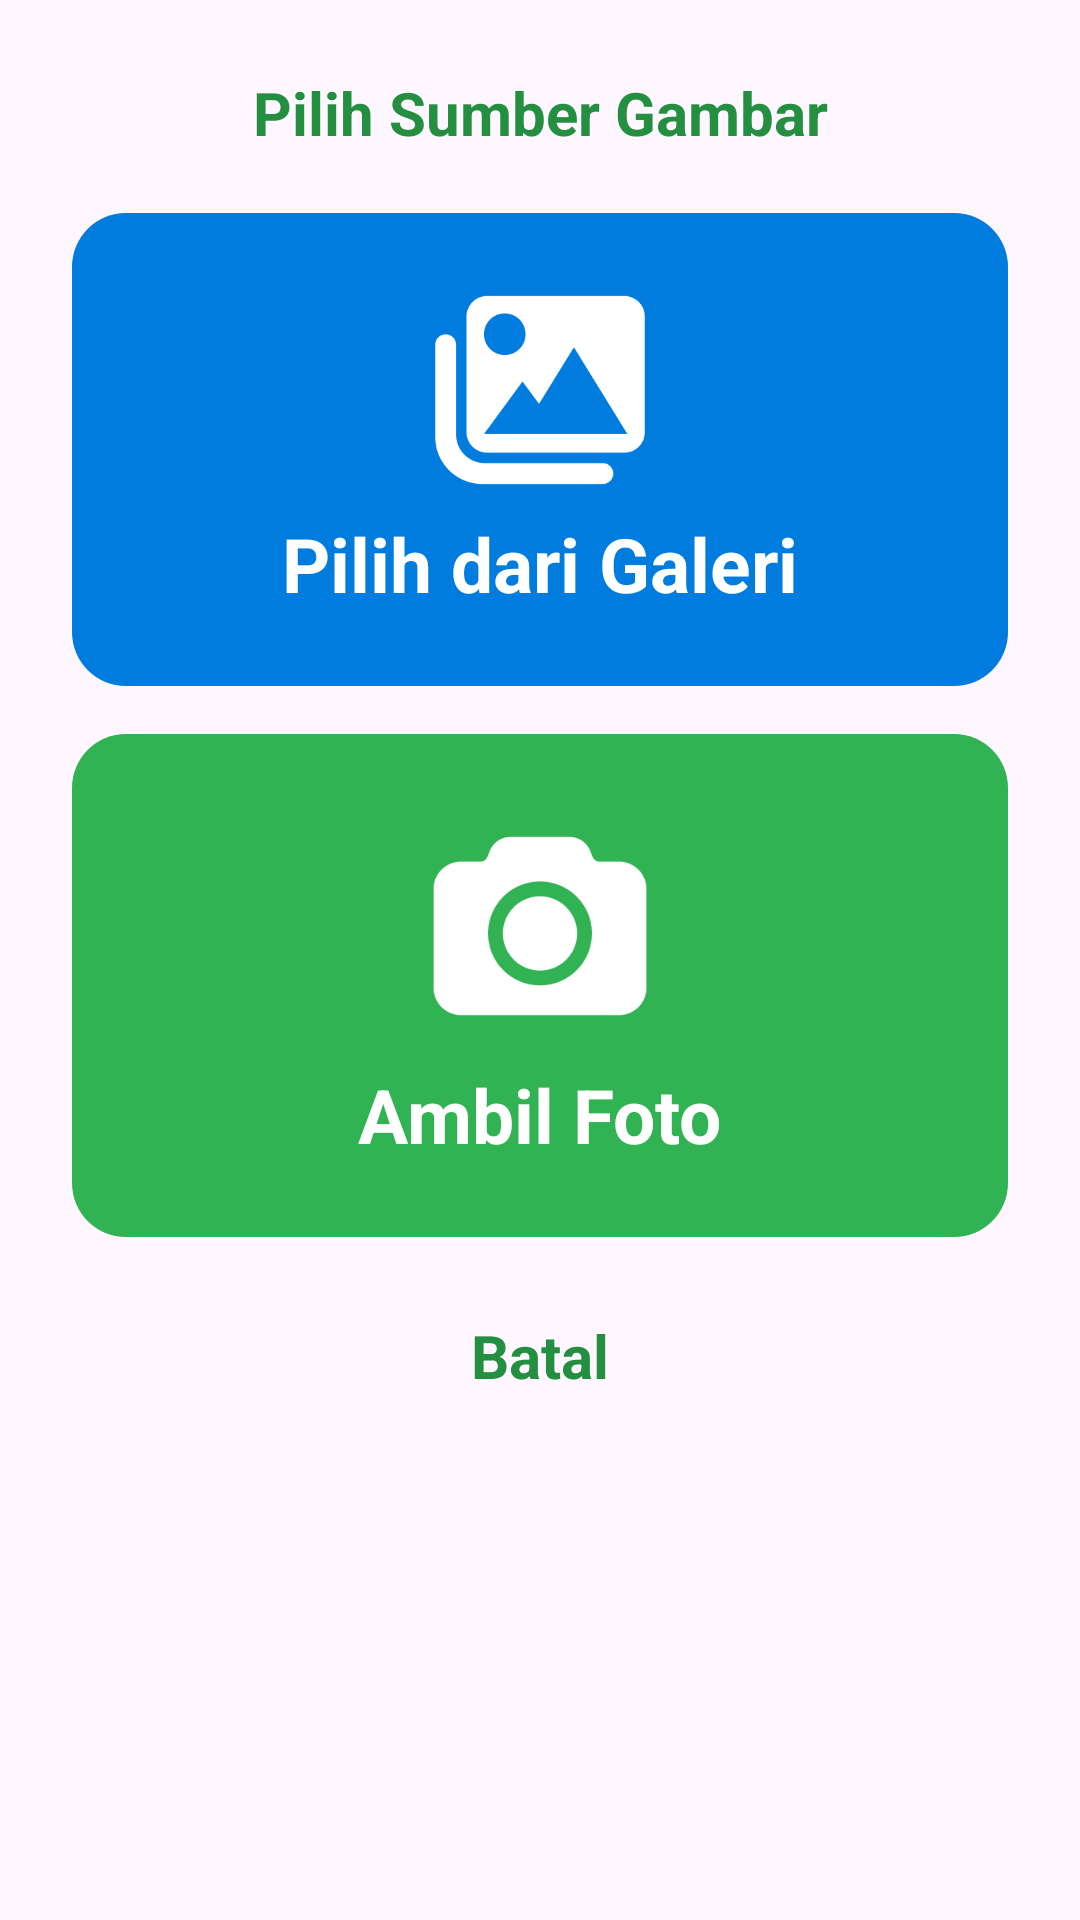

Produce the Android XML layout that renders to this screen, including the resource entries it uses.
<!-- AndroidManifest.xml: application theme Theme.BerapaRupiah -->
<!-- res/layout/dialog_pilih_gambar.xml -->
<?xml version="1.0" encoding="utf-8"?>
<LinearLayout xmlns:android="http://schemas.android.com/apk/res/android"
    xmlns:app="http://schemas.android.com/apk/res-auto"
    android:layout_width="match_parent"
    android:layout_height="wrap_content"
    android:background="@drawable/bg_popup"
    android:orientation="vertical"
    android:padding="24dp">

    <TextView
        android:layout_width="match_parent"
        android:layout_height="wrap_content"
        android:text="Pilih Sumber Gambar"
        android:textSize="20sp"
        android:textStyle="bold"
        android:textColor="#248F40"
        android:gravity="center"
        android:layout_marginBottom="20dp"/>


    
    <LinearLayout
        android:id="@+id/btn_galeri"
        android:layout_width="match_parent"
        android:layout_height="wrap_content"
        android:background="@drawable/btn_blue"
        android:gravity="center"
        android:orientation="vertical"
        android:layout_marginBottom="16dp"
        android:padding="24dp">


        <ImageView
            android:layout_width="70dp"
            android:layout_height="70dp"
            android:src="@drawable/galery_icon"
            app:tint="@android:color/white"/>

        <TextView
            android:layout_width="wrap_content"
            android:layout_height="wrap_content"
            android:layout_marginTop="6dp"
            android:text="Pilih dari Galeri"
            android:textSize="25sp"
            android:textStyle="bold"
            android:textColor="@android:color/white"/>
    </LinearLayout>

    
    <LinearLayout
        android:id="@+id/btn_kamera"
        android:layout_width="match_parent"
        android:layout_height="wrap_content"
        android:background="@drawable/btn_green"
        android:gravity="center"
        android:orientation="vertical"
        android:layout_marginBottom="16dp"
        android:padding="24dp">

        <ImageView
            android:layout_width="80dp"
            android:layout_height="80dp"
            android:src="@drawable/camera_icon"
            app:tint="@android:color/white"/>

        <TextView
            android:layout_width="wrap_content"
            android:layout_height="wrap_content"
            android:layout_marginTop="6dp"
            android:text="Ambil Foto"
            android:textSize="25sp"
            android:textStyle="bold"
            android:textColor="@android:color/white"/>
    </LinearLayout>

    <TextView
        android:id="@+id/btn_batal"
        android:layout_width="wrap_content"
        android:layout_height="wrap_content"
        android:paddingHorizontal="24dp"
        android:paddingVertical="10dp"
        android:text="Batal"
        android:textSize="20sp"
        android:textStyle="bold"
        android:textColor="#248F40"
        android:gravity="center"
        android:clickable="true"
        android:focusable="true"
        android:foreground="?attr/selectableItemBackgroundBorderless"
        android:layout_gravity="center"/>

</LinearLayout>
<!-- resources referenced by this layout -->
<resources>
  <!-- drawable btn_blue (drawable) -->
  <shape xmlns:android="http://schemas.android.com/apk/res/android">
      <solid android:color="#007CDE"/>
      <corners android:radius="18dp"/>
  </shape>
  <!-- drawable btn_green (drawable) -->
  <shape xmlns:android="http://schemas.android.com/apk/res/android">
      <solid android:color="#31B253"/>
      <corners android:radius="18dp"/>
  </shape>
  <!-- drawable camera_icon: png bitmap (drawable, 12039 bytes) -->
  <!-- drawable galery_icon: png bitmap (drawable, 12632 bytes) -->
  <style name="Theme.BerapaRupiah" parent="Theme.Material3.Light.NoActionBar">
          <item name="colorPrimary">@color/primary_green</item>
          <item name="colorOnPrimary">@color/white</item>
          <item name="colorSecondary">@color/primary_teal</item>
          <item name="android:statusBarColor">@color/primary_green</item>
      </style>
  <color name="primary_green">#00A859</color>
  <color name="white">#FFFFFF</color>
  <color name="primary_teal">#00BFA5</color>
</resources>
